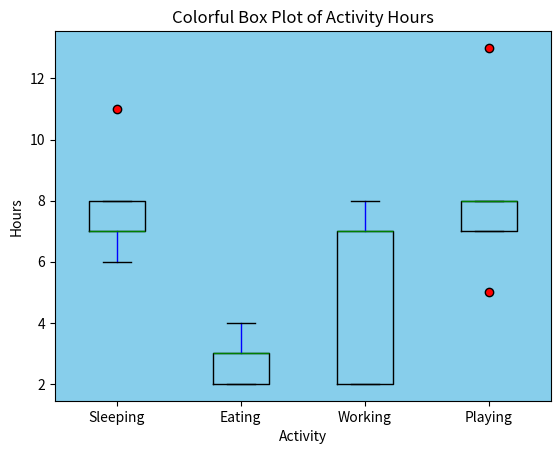

Generate this figure with matplotlib:
import matplotlib.pyplot as plt

# Sample data
data = [
    [7, 8, 6, 11, 7],  # Sleeping hours
    [2, 3, 4, 3, 2],   # Eating hours
    [7, 8, 7, 2, 2],   # Working hours
    [8, 5, 7, 8, 13]   # Playing hours
]

# Create box plot with simple colors
plt.boxplot(data, 
            labels=['Sleeping', 'Eating', 'Working', 'Playing'], 
            boxprops=dict(color='black'),    # Set the box edge color
            whiskerprops=dict(color='blue'), # Set whiskers color
            flierprops=dict(markerfacecolor='red', marker='o'),  # Outlier color
            medianprops=dict(color='green') # Set median line color
           )

plt.gca().set_facecolor('skyblue')

# Title and labels
plt.title('Colorful Box Plot of Activity Hours')
plt.xlabel('Activity')
plt.ylabel('Hours')

# Show the plot
plt.show()
